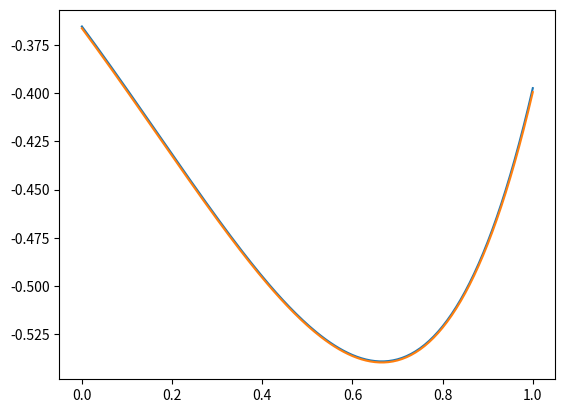

The matplotlib source for this figure:
from cmath import sin, cos, e
import matplotlib.pyplot as plt


def f(x):
    return sin(x).real


# def s_solve(Y, x):
#     global p, q
#     return [Y[0], -p * Y[1] - q * Y[0] - f(x)]


def gaus(matrix, b):
    n = len(matrix)
    for i in range(n):
        if matrix[i][i] == 0:
            for j in range(i + 1, n):
                if matrix[j][i] != 0:
                    matrix[j], matrix[i] = matrix[i], matrix[j]
                    b[i], b[j] = b[j], b[i]
                    break
        k = matrix[i][i]
        if k == 0:
            return None
        b[i] /= k
        for j in range(i, n):
            matrix[i][j] /= k
        for j in range(i + 1, n):
            k = matrix[j][i]
            if k != 0:
                b[j] -= k * b[i]
                for h1 in range(i, n):
                    matrix[j][h1] -= k * matrix[i][h1]
        # print(matrix)
    for i in range(n - 1, 0, -1):
        for j in range(i - 1, -1, -1):
            b[j] -= b[i] * matrix[j][i]
            matrix[j][i] = 0

    return b


def y(x):
    global c1, c2
    return sin(x) / 10 + 3 / 10 * cos(x) + c1 * e ** (2 * x) + c2 * e ** x


def rec(pos, q_i, phi_i, q_i_1, phi_i_1):
    global ans, n, p, q, h, a
    if pos == n:
        global X2, mu2
        # print(q_i,q_i_1,phi_i,phi_i_1,'!!!!')
        y_n = (mu2 + X2 * phi_i_1) / (1 + q_i_1 * X2)
        ans.append(y_n)
        print(pos, y_n)
        return y_n
    e_i, d_i, g_ii = 1 + p * h, -2 - p * h + q * h ** 2, h ** 2 * f(a + (pos + 1) * h)
    q_ii = -e_i / (q_i + d_i)
    phi_ii = (g_ii - phi_i) / (q_i + d_i)
    y_ii = rec(pos + 1, q_ii, phi_ii, q_i, phi_i)
    y_i = y_ii * q_i + phi_i
    ans.append(y_i)
    print(pos, y_i)
    return y_i


n = 200
a, b = 0, 1
h = (b - a) / n
alp1, beta1, gamma1 = 1, 2, -1
alp2, beta2, gamma2 = 0, 1, 1
p, q = -3, 2
c1, c2 = 0.2495746688213849, -0.9159577813689748

# q0, phi0 = -beta1 / (h * (alp1 - beta1 / h)), gamma1 / (alp1 - beta1 / h)
# q0, phi0 = beta1 / (h * (alp1 + beta1 / h)), beta1 / (h * (alp1 + beta1 / h))
# X2, mu2 = beta2 / (h * (alp2 + beta2 / h)), gamma2 / (alp2 + beta2 / h)
tim = [a + i * h for i in range(n + 1)]
# ans = []
# rec(0, q0, phi0, 0, 0)
# ans.reverse()
# print(ans)
# print(ans)
# plt.plot(tim, ans)
matrix = [[0 for j in range(n + 1)] for i in range(n + 1)]
b = [0 for i in range(n + 1)]
for i in range(1, n):
    matrix[i][i - 1] = 1 / h ** 2
    matrix[i][i] = -2 / (h ** 2) - p / h + q
    matrix[i][i + 1] = 1 / (h ** 2) + p / h
    b[i] = f(a + i * h)
b[0] = gamma1
matrix[0][0] = alp1 - beta1 / h
matrix[0][1] = beta1 / h
b[n] = gamma2
matrix[n][n] = alp2 + beta2 / h
matrix[n][n - 1] = -beta2 / h
ans = gaus(matrix, b)
plt.plot(tim, ans)
y1 = [y(a + i * h) for i in range(n + 1)]
plt.plot(tim, y1)
plt.show()
